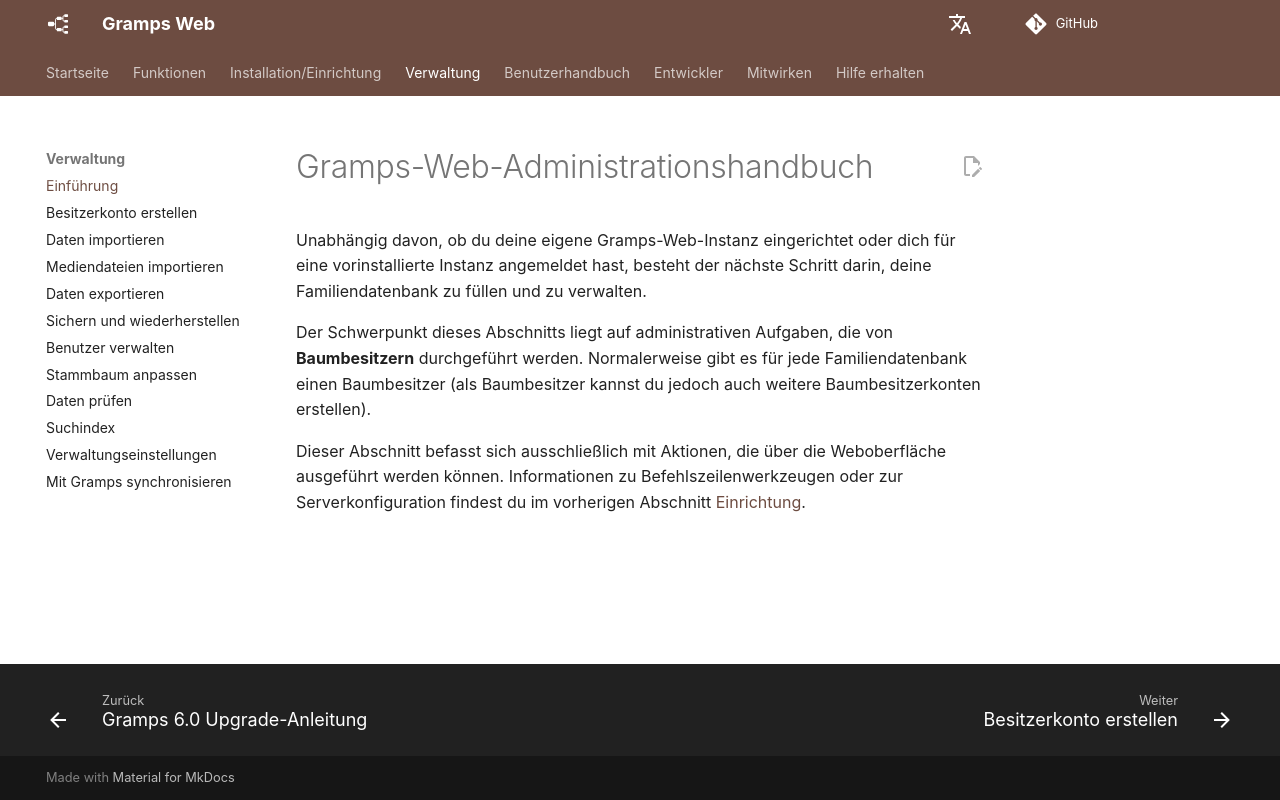

repository: gramps-project/gramps-web-docs · page: de/administration/admin/index.html · generator: mkdocs

# Gramps-Web-Administrationshandbuch

Unabhängig davon, ob du deine eigene Gramps-Web-Instanz eingerichtet oder dich für eine vorinstallierte Instanz angemeldet hast, besteht der nächste Schritt darin, deine Familiendatenbank zu füllen und zu verwalten.

Der Schwerpunkt dieses Abschnitts liegt auf administrativen Aufgaben, die von **Baumbesitzern** durchgeführt werden. Normalerweise gibt es für jede Familiendatenbank einen Baumbesitzer (als Baumbesitzer kannst du jedoch auch weitere Baumbesitzerkonten erstellen).

Dieser Abschnitt befasst sich ausschließlich mit Aktionen, die über die Weboberfläche ausgeführt werden können. Informationen zu Befehlszeilenwerkzeugen oder zur Serverkonfiguration findest du im vorherigen Abschnitt [Einrichtung](../install_setup/setup.md).
